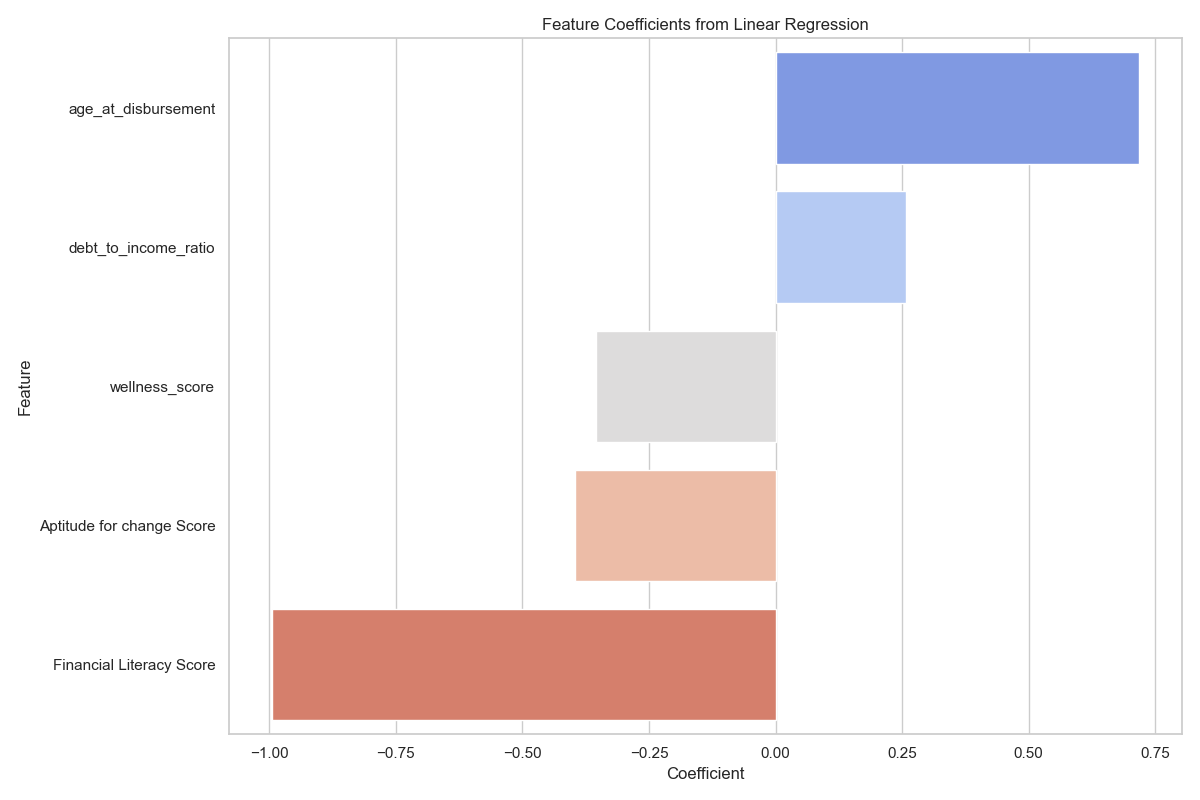

The table this chart was drawn from, first rows:
Feature, Coefficient
wellness_score, -0.3543
Financial Literacy Score, -0.995
Aptitude for change Score, -0.396
age_at_disbursement, 0.7172
debt_to_income_ratio, 0.2569
